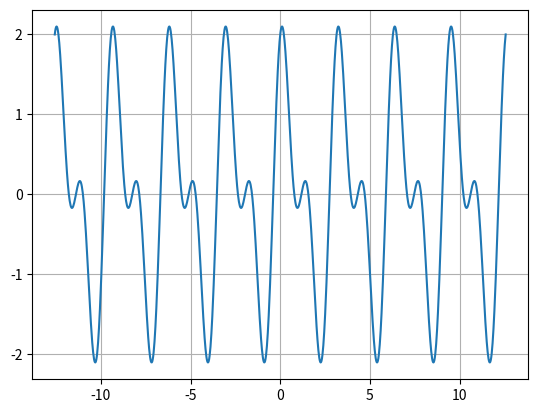

This chart was generated by the following Python code: (Note: this script raises an exception after producing the figure.)
import numpy as np
import matplotlib.pyplot as plt  # 导包numpy和pyplot

t = np.linspace(-4 * np.pi, 4 * np.pi, 1000)  # 设置时间域为( -2*pi 到 2*pi )，取1000步以防图像过于尖锐
signal = np.cos(2 * t) + np.cos(4 * t) + np.sin(2 * t)  # 设置我们想要显示的信号函数

plt.plot(t, signal)  # 设置显示信号函数，将参数传入

plt.grid(axis="x")  # 添加x轴网格
plt.grid(axis="y")  # 添加y轴网格

if __name__ == "__main__":

    choice = input("是否需要自定义图片保存路径？(Y/N):")

    if choice == "Y":

        while 1:
            try:
                path = input("请输入您的路径:")
                path = path.replace("\\", "/")
                plt.savefig(path)
                break
            except Exception as e:
                print("路径错误，请重新输入")
    else:
        path = r"..\图片资源\时域图2.png"  # 保存图片到指定path(这里没写try和expect逻辑，所以需要自己手动建一个名字叫做图片资源的文件夹)
        path = path.replace("\\", "/")
        plt.savefig(path)
    plt.show()
